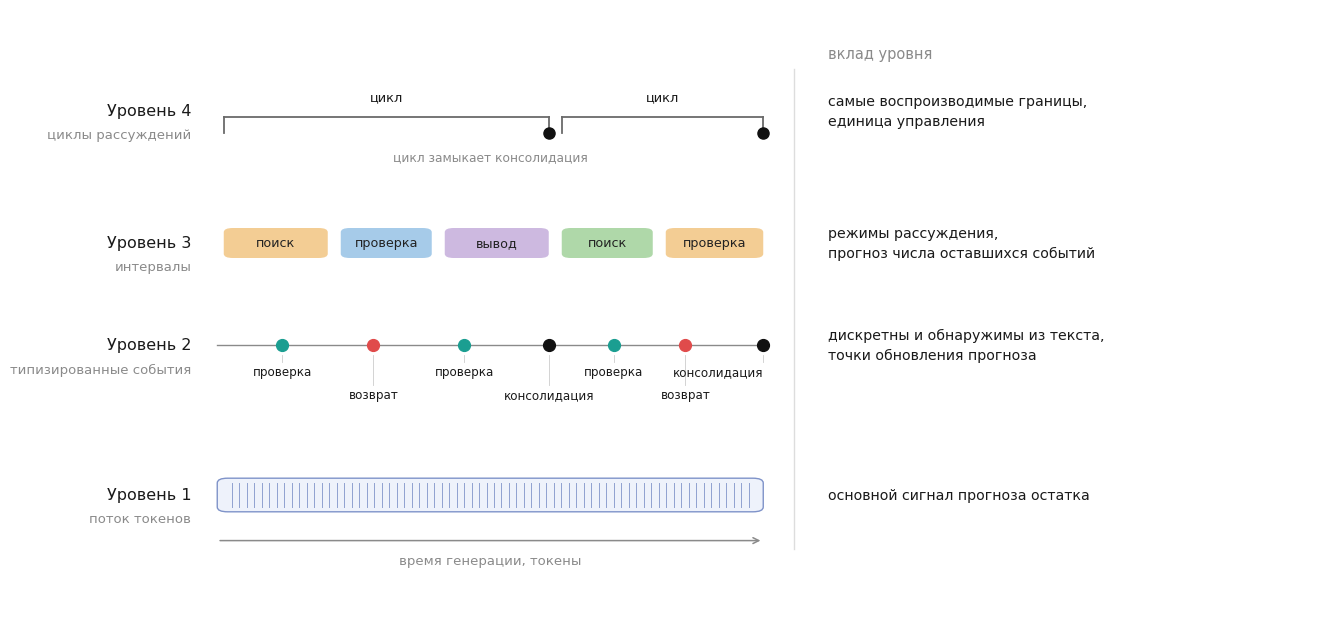

This figure's Python source: (Note: this script raises an exception after producing the figure.)
# Схема четырёх единиц описания трассы для рисунка 1 отчёта.
# Запуск: python3 docs/assets/draw_fig_levels.py — перезаписывает fig_levels.png и .pdf рядом.
import matplotlib
matplotlib.use("Agg")
import matplotlib.pyplot as plt
from matplotlib.patches import FancyBboxPatch

plt.rcParams.update({"font.family": "DejaVu Sans", "font.size": 10.5,
                     "axes.linewidth": 0, "figure.dpi": 200})

fig = plt.figure(figsize=(13.0, 6.0))
ax = fig.add_axes([0, 0, 1, 1]); ax.set_xlim(0, 100); ax.set_ylim(0, 100); ax.axis("off")

X0, X1 = 15.0, 57.0           # поле схемы
XC = 62.0                      # колонка вклада
LVL = {4: 83.0, 3: 61.0, 2: 44.0, 1: 19.0}

GREY, INK = "#8a8a8a", "#1a1a1a"
C_VER, C_BACK, C_COM = "#1b9e91", "#e04b4b", "#111111"
C_INT = ["#f3c98b", "#9fc7e8", "#c9b3de", "#a8d5a2", "#f3c98b"]

def level_label(y, n, name):
    ax.text(X0 - 2.0, y, f"Уровень {n}", ha="right", va="center", fontsize=11.5, color=INK)
    ax.text(X0 - 2.0, y - 4.0, name, ha="right", va="center", fontsize=9.5, color=GREY)

def contrib(y, text):
    ax.text(XC, y, text, ha="left", va="center", fontsize=10.2, color=INK, linespacing=1.5)

# ---------- уровень 1: поток токенов ----------
level_label(LVL[1], 1, "поток токенов")
ax.add_patch(FancyBboxPatch((X0, LVL[1] - 2.8), X1 - X0, 5.6,
             boxstyle="round,pad=0.0,rounding_size=0.8",
             fc="#eef2fb", ec="#7f93c9", lw=1.0))
n_tok = 70
for i in range(n_tok):
    x = X0 + 1.1 + i * (X1 - X0 - 2.2) / (n_tok - 1)
    ax.plot([x, x], [LVL[1] - 2.0, LVL[1] + 2.0], color="#7f93c9", lw=0.7, alpha=0.85)
ax.annotate("", xy=(X1, LVL[1] - 7.6), xytext=(X0, LVL[1] - 7.6),
            arrowprops=dict(arrowstyle="->", color=GREY, lw=1.1))
ax.text((X0 + X1) / 2, LVL[1] - 10.9, "время генерации, токены",
        ha="center", va="center", fontsize=9.5, color=GREY)

# ---------- уровень 2: типизированные события, подписи в два ряда ----------
level_label(LVL[2], 2, "типизированные события")
ax.plot([X0, X1], [LVL[2], LVL[2]], color=GREY, lw=1.0)
EVENTS = [(20.0, C_VER, "проверка"), (27.0, C_BACK, "возврат"), (34.0, C_VER, "проверка"),
          (40.5, C_COM, "консолидация"), (45.5, C_VER, "проверка"), (51.0, C_BACK, "возврат"),
          (57.0, C_COM, "консолидация")]
for i, (x, c, lab) in enumerate(EVENTS):
    ax.plot([x], [LVL[2]], marker="o", ms=8.5, color=c, zorder=3)
    dy = -4.4 if i % 2 == 0 else -8.2
    ax.plot([x, x], [LVL[2] - 1.6, LVL[2] + dy + 1.6], color="#cccccc", lw=0.6, zorder=1)
    last = (i == len(EVENTS) - 1)
    ax.text(x if not last else X1, LVL[2] + dy, lab,
            ha="center" if not last else "right", va="center", fontsize=8.6, color=INK)

# ---------- уровень 3: интервалы ----------
level_label(LVL[3], 3, "интервалы")
INTERVALS = [(15.5, 23.5, "поиск"), (24.5, 31.5, "проверка"), (32.5, 40.5, "вывод"),
             (41.5, 48.5, "поиск"), (49.5, 57.0, "проверка")]
for i, (a, b, lab) in enumerate(INTERVALS):
    ax.add_patch(FancyBboxPatch((a, LVL[3] - 2.5), b - a, 5.0,
                 boxstyle="round,pad=0.0,rounding_size=0.7",
                 fc=C_INT[i], ec="none", alpha=0.92))
    ax.text((a + b) / 2, LVL[3], lab, ha="center", va="center", fontsize=9.2, color="#222222")

# ---------- уровень 4: циклы ----------
level_label(LVL[4], 4, "циклы рассуждений")
for a, b in [(15.5, 40.5), (41.5, 57.0)]:
    ax.plot([a, a], [LVL[4] - 3.6, LVL[4] - 1.0], color="#6a6a6a", lw=1.3)
    ax.plot([b, b], [LVL[4] - 3.6, LVL[4] - 1.0], color="#6a6a6a", lw=1.3)
    ax.plot([a, b], [LVL[4] - 1.0, LVL[4] - 1.0], color="#6a6a6a", lw=1.3)
    ax.plot([b], [LVL[4] - 3.6], marker="o", ms=8.0, color=C_COM, zorder=3)
    ax.text((a + b) / 2, LVL[4] + 2.4, "цикл", ha="center", va="center", fontsize=9.4, color=INK)
ax.text((X0 + X1) / 2, LVL[4] - 7.6, "цикл замыкает консолидация",
        ha="center", va="center", fontsize=8.8, color=GREY)

# ---------- колонка вклада ----------
ax.plot([XC - 2.6, XC - 2.6], [10, 90], color="#dddddd", lw=1.0)
ax.text(XC, 92.5, "вклад уровня", ha="left", va="center", fontsize=10.5, color=GREY)
contrib(LVL[4], "самые воспроизводимые границы,\nединица управления")
contrib(LVL[3], "режимы рассуждения,\nпрогноз числа оставшихся событий")
contrib(LVL[2], "дискретны и обнаружимы из текста,\nточки обновления прогноза")
contrib(LVL[1], "основной сигнал прогноза остатка")

# Пишем рядом с самим скриптом, чтобы путь не зависел от машины.
import os
out = os.path.join(os.path.dirname(os.path.abspath(__file__)), "fig_levels")
fig.savefig(out + ".png", bbox_inches="tight", pad_inches=0.12, facecolor="white")
fig.savefig(out + ".pdf", bbox_inches="tight", pad_inches=0.12, facecolor="white")
print("записано:", out + ".png", "и", out + ".pdf")
